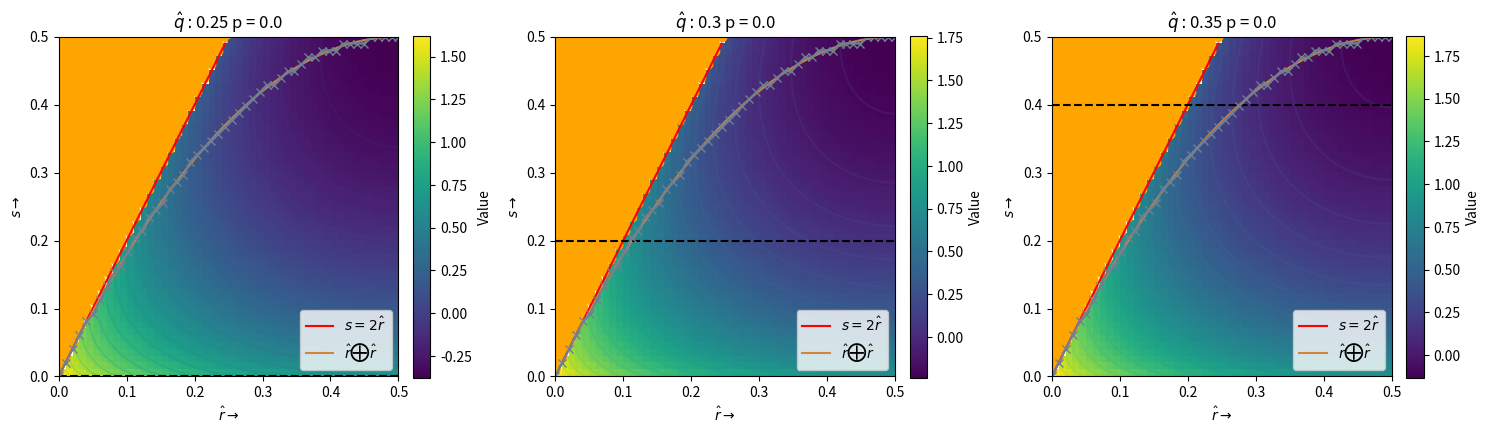

Write the Python code that produced this figure.
import numpy as np
import matplotlib.pyplot as plt

def BinaryH(a)->float:
    """
    Compute the binary entropy
    """
    a = np.asarray(a, dtype = float)
    return np.where(np.logical_or(a==0, a==1), 0, a*np.log2(1/a) + (1-a)*np.log2(1/(1-a)) )

def H(p:np.ndarray)->float:
    """

    """
    # We'll keep the negative elemets 
    inds = np.logical_not(p==0)
    return -np.sum(p[inds]*np.log2(p[inds]))

def bool_conv(a,b):
    """ Returns the boolean convolution of a and b i.e a*(1-b) + b*(1-ab)"""
    return a*(1-b) + b*(1-a)

def rate_dist_weight(p):
    """Returns the rate distortion weight for unit string, p is the relative Hamming distance"""
    return 1-BinaryH(p)

def len_gen_ab( p, qhat, alpha, rhat, s):
    """ Returns the length of the genome given that the length of the fixed part n0 ==1 """
    def A(rhat, s):
        r = rhat
        probs = np.array([1-r-s/2, s/2, s/2, r -s/2])
        del r
        return 2-H(probs)
    l = (1/(1-alpha))* (A(rhat, s)*alpha + (1- 2*alpha)*rate_dist_weight(rhat)- rate_dist_weight(bool_conv(p, bool_conv(qhat,p))) )
    return l

if __name__ == "__main__":
    p = 0.0
    NUMPTS = 50
    
    alpha = 0.5 #:1 - 2*qh + 0.001
    qmin = 1/4
    qmax = 3*alpha/8
    qhat = [0.25, 0.3, 0.35]
    ls = list()

    s = np.linspace(0, 1/2, NUMPTS)
    rhat = np.linspace(0, 1/2, NUMPTS)
    for qh in qhat:
        l = np.zeros((s.shape[0], rhat.shape[0]))
        for i in range(s.shape[0]):
            for j in range(rhat.shape[0]):
                l[i,j] = len_gen_ab(p = p, qhat= qh, alpha= alpha, rhat= rhat[j], s =s[i] )
        ls.append(l)

    xlabel = r"$\hat{r}\to$"
    ylabel = r"$s\to$"
    # Colormap
    cmap = "viridis"
    # Create figure with 3 subplots (columns)
    fig, axes = plt.subplots(1, 3, figsize=(15, 5))
    x_vals = rhat
    y_vals = s
    for i, ax in enumerate(axes):
        im = ax.imshow(ls[i], cmap=cmap, origin='lower', aspect='auto' ,extent=[x_vals[0], x_vals[-1], y_vals[0], y_vals[-1]])
        ax.set_aspect('equal')
        ax.set_title(r"$\hat{q}:$" + f"{qhat[i]}"+ f' p = {p}')
        ax.set_xlabel(xlabel)
        ax.set_ylabel(ylabel)
        X, Y = np.meshgrid(x_vals, y_vals)
        mask = Y==2*X 
        # Plot filled contours
        cont = ax.contour(X, Y, ls[i], levels=20, cmap="viridis")
        # Optional: plot contour lines
        ax.plot(X[mask], Y[mask], color='red', label = r'$s=2\hat{r}$')
        zero_mask = np.isclose(ls[i],0)
        print(zero_mask.shape)
        ax.scatter(X[zero_mask], Y[zero_mask], color='white') #, label = r'$s=2\hat{r}$')

        nan_mask = np.isnan(ls[i])
        ax.scatter(X[nan_mask], Y[nan_mask], color='orange') #, label = r'$s=2\hat{r}$')
        ax.plot( rhat, rhat*(1-rhat)*2, color='peru', label = r'$\hat{r} \bigoplus\hat{r}$' )
        print(alpha)
        ax.axhline(y = 1 - (1-2*qhat[i])/alpha, color  = 'black', linestyle = 'dashed')
        
        lcpy = np.where(nan_mask, np.inf, ls[i])
        idx = np.argmin(lcpy, axis = 0)
        ax.plot(rhat,s[idx], marker = 'x', color = 'slategrey')

        # lines = ax.contour(X, Y, ls[i], levels=10, colors="white", linewidths=0.7)
        # ax.clabel(lines, inline=True, fontsize=8)  # label contour lines
        # Add individual colorbar
        cbar = fig.colorbar(im, ax=ax, fraction=0.046, pad=0.04)
        cbar.set_label("Value")
        ax.legend()
    # Tight layout for spacing
    plt.tight_layout()
    plt.savefig(f'l_svr_alpha_{alpha:.2f}_p_{p}.png', dpi = 300, bbox_inches = 'tight')
    plt.show()
           #def appl_func(s,rhat):
           #    X,Y = np.meshgrid(s, rhat, indexing='ij')
           #    print('Grid \n', X)
           #    print(Y)
           #    return len_gen_ab(p, qh, alpha, Y,X )
           #ls.append(appl_func(s, rhat))
           #print(ls[-1])
